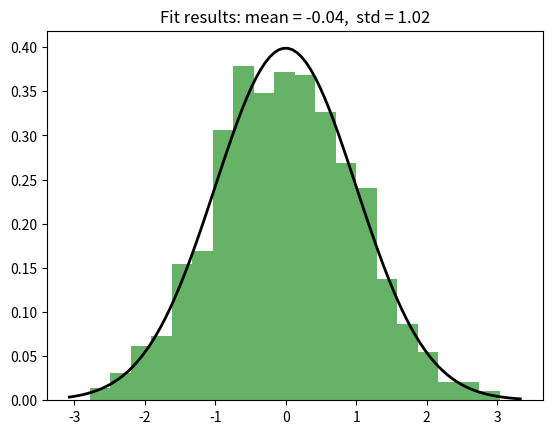

Reproduce this figure in Python.
import numpy as np
import matplotlib.pyplot as plt
from scipy.stats import norm

# 랜덤 데이터 생성 (평균 0, 표준편차 1)
data = np.random.normal(0, 1, 1000)

# Z-Score 계산 (여기서는 데이터가 이미 평균 0, 표준편차 1이므로 필요 없음)
z_scores = (data - np.mean(data)) / np.std(data)

print(z_scores)

# 히스토그램
plt.hist(z_scores, bins=20, density=True, alpha=0.6, color='g')

# 정규분포 곡선
xmin, xmax = plt.xlim()
x = np.linspace(xmin, xmax, 100)
p = norm.pdf(x, 0, 1)
plt.plot(x, p, 'k', linewidth=2)

plt.title("Fit results: mean = %.2f,  std = %.2f" % (np.mean(data), np.std(data)))

plt.show()
